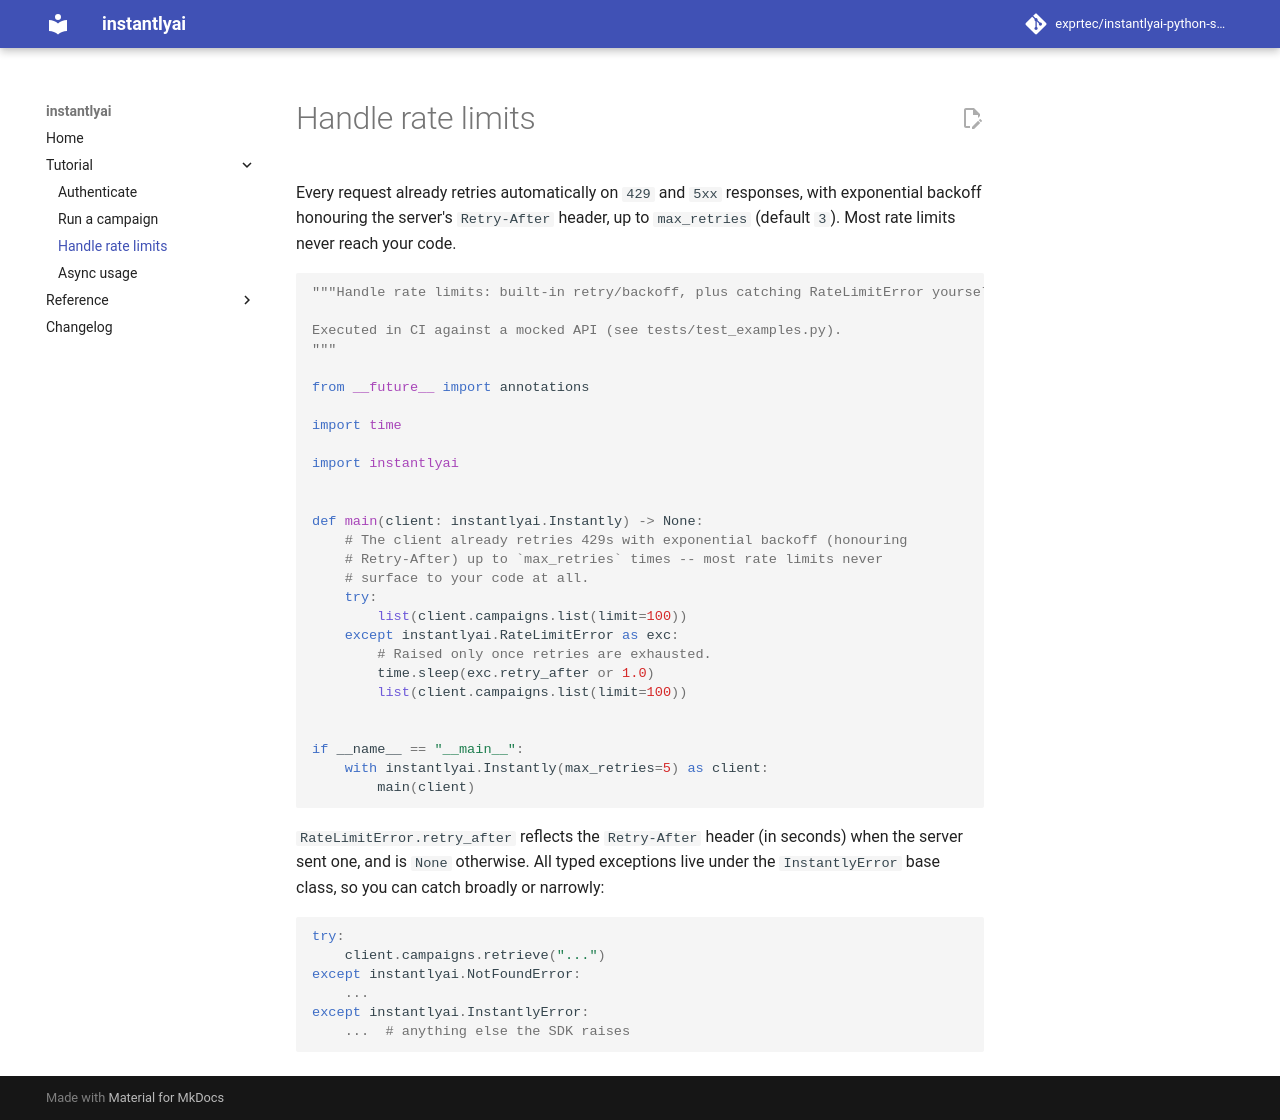

repository: exprtec/instantlyai-python-sdk · page: 0.1.1/tutorial/handle-rate-limits/index.html · generator: mkdocs

# Handle rate limits

Every request already retries automatically on `429` and `5xx` responses, with
exponential backoff honouring the server's `Retry-After` header, up to `max_retries`
(default `3`). Every wait -- whether server-directed or exponential -- is capped at
`max_backoff` seconds (default `30`), so a caller-side deadline (e.g.
`asyncio.wait_for`) stays meaningful even if the server asks for a longer wait. Most
rate limits never reach your code.

That's all reactive, though: it waits until the server has already said no. For
tight loops over paginated endpoints -- walking `emails.list()` or `leads.list()`
across a large date range or workspace -- firing requests as fast as the network
allows will cross a low limit (e.g. Instantly's 20 req/min on some endpoints) well
before the retry budget runs out, and once it does, giving up is a real outcome, not
a hypothetical: the call raises `RateLimitError` and whatever loop was driving it
stops. Set `requests_per_minute` to pace requests proactively instead:

```python
with instantlyai.Instantly(requests_per_minute=20) as client:
    for email in client.emails.list(limit=100):
        ...
```

This spaces every request -- including retries, since those consume budget too --
so the limit is rarely hit at all rather than hit-and-recovered-from repeatedly.
It's off by default (`None`); set it once you know the effective limit for the
endpoints you're calling.

<!-- docs_src: handle_rate_limits.py -->
```python
"""Handle rate limits: built-in retry/backoff, plus catching RateLimitError yourself.

Executed in CI against a mocked API (see tests/test_examples.py).
"""

from __future__ import annotations

import time

import instantlyai


def main(client: instantlyai.Instantly) -> None:
    # The client already retries 429s with exponential backoff (honouring
    # Retry-After, capped at `max_backoff`) up to `max_retries` times --
    # most rate limits never surface to your code at all.
    try:
        list(client.campaigns.list(limit=100))
    except instantlyai.RateLimitError as exc:
        # Raised only once retries are exhausted.
        time.sleep(exc.retry_after or 1.0)
        list(client.campaigns.list(limit=100))


if __name__ == "__main__":
    # `max_backoff` caps how long any single retry can wait, even if the
    # server's `Retry-After` header asks for longer -- useful when the whole
    # call is wrapped in a caller-side deadline (e.g. `asyncio.wait_for`).
    #
    # `requests_per_minute` paces requests *before* they're sent, instead of
    # reacting after the server has already said no. Useful for tight loops
    # over paginated endpoints (`emails.list()`, `leads.list()`, ...) that
    # would otherwise fire requests as fast as the network allows and burn
    # through the retry budget every time they cross the limit.
    with instantlyai.Instantly(max_retries=5, max_backoff=10.0, requests_per_minute=20) as client:
        main(client)
```

`RateLimitError.retry_after` reflects the `Retry-After` header (in seconds) when the
server sent one, and is `None` otherwise. All typed exceptions live under the
`InstantlyError` base class, so you can catch broadly or narrowly:

```python
try:
    client.campaigns.retrieve("...")
except instantlyai.NotFoundError:
    ...
except instantlyai.InstantlyError:
    ...  # anything else the SDK raises
```
